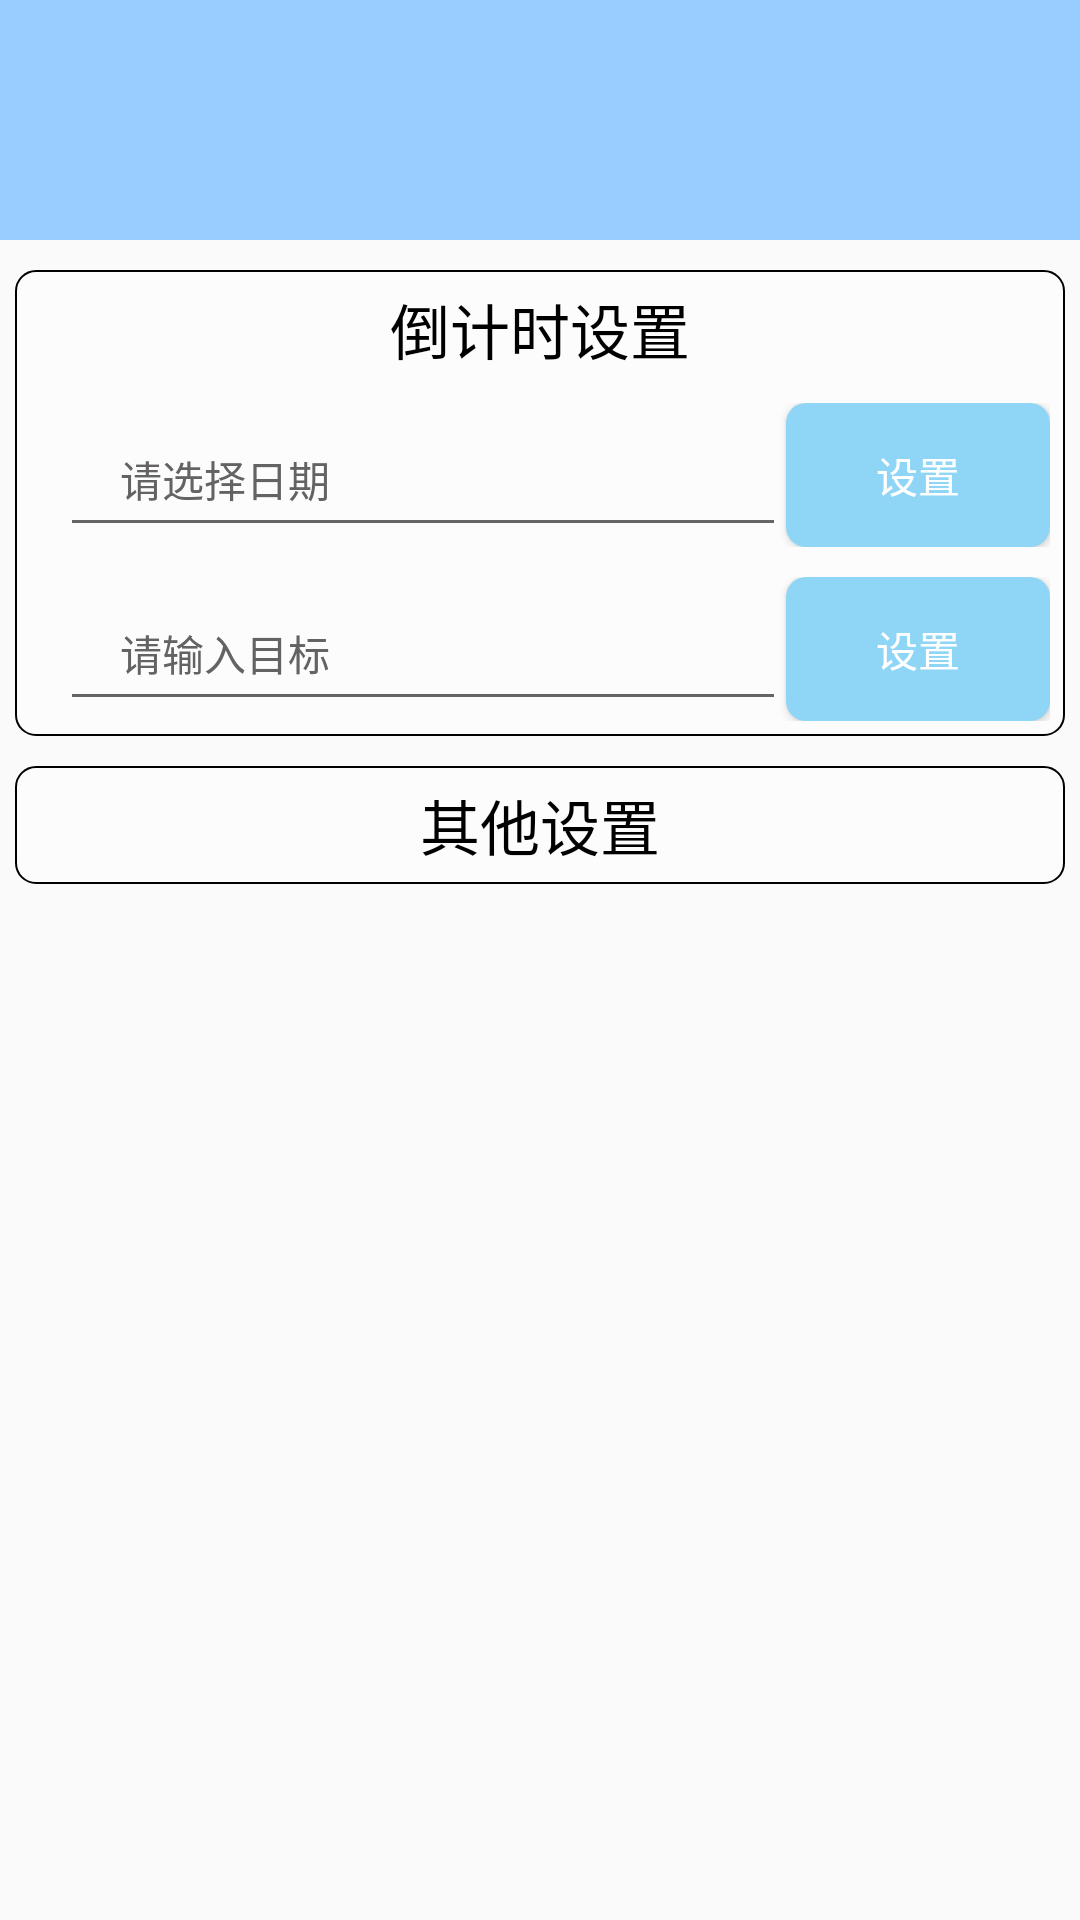

Reconstruct the res/layout file that produces this screen, plus the resources it refers to.
<!-- AndroidManifest.xml: application theme Theme.QuanxueApp -->
<!-- res/layout/fragment_mine.xml -->
<?xml version="1.0" encoding="utf-8"?>
<LinearLayout xmlns:android="http://schemas.android.com/apk/res/android"
    xmlns:tools="http://schemas.android.com/tools"
    android:layout_width="match_parent"
    android:layout_height="match_parent"
    android:orientation="vertical"
    tools:context=".Fragment.MyFragment">

    <LinearLayout
        android:id="@+id/ll_person"
        android:layout_width="match_parent"
        android:layout_height="0dp"
        android:layout_weight="1"
        android:background="@color/btn_blue"
        android:foreground="?selectableItemBackground"
        android:orientation="horizontal"
        tools:ignore="UnusedAttribute">

        <ImageView
            android:id="@+id/user_icon"
            android:layout_width="0dp"
            android:layout_height="match_parent"
            android:layout_weight="1"
            android:scaleType="centerCrop"
            android:src="@drawable/login_bg"
            tools:ignore="ContentDescription,NestedWeights" />

        <LinearLayout
            android:layout_width="0dp"
            android:layout_height="match_parent"
            android:layout_weight="3"
            android:gravity="center"
            android:orientation="vertical">

            <TextView
                android:id="@+id/txv_name"
                android:layout_width="match_parent"
                android:layout_height="wrap_content"
                android:gravity="center"
                android:textSize="26sp"
                android:textStyle="bold"
                android:textColor="@color/white"/>

            <TextView
                android:id="@+id/txv_msg"
                android:layout_width="match_parent"
                android:layout_height="wrap_content"
                android:gravity="center"
                android:textColor="@color/white"/>
        </LinearLayout>

    </LinearLayout>

    <LinearLayout
        android:layout_width="match_parent"
        android:layout_height="0dp"
        android:layout_weight="7"
        android:orientation="vertical">
        <LinearLayout
            android:layout_width="match_parent"
            android:layout_height="wrap_content"
            android:orientation="vertical"
            android:layout_marginTop="10dp"
            android:layout_marginLeft="5dp"
            android:layout_marginRight="5dp"
            android:background="@drawable/radiuborder">
            <TextView
                android:layout_width="match_parent"
                android:layout_height="wrap_content"
                android:text="@string/count_down"
                android:textSize="20sp"
                android:textColor="@color/black"
                android:gravity="center_horizontal"/>
            <LinearLayout
                android:layout_width="match_parent"
                android:layout_height="match_parent"
                android:layout_marginTop="10dp"
                android:orientation="horizontal">
                <EditText
                    android:id="@+id/time_setting"
                    android:layout_width="0dp"
                    android:layout_height="48dp"
                    android:layout_weight="4"
                    android:layout_gravity="center_horizontal"
                    android:gravity="center_vertical"
                    android:drawablePadding="10dp"
                    android:hint="@string/date_choose"
                    android:layout_marginLeft="10dp"
                    android:paddingLeft="20dp"
                    android:singleLine="true"
                    android:textColor="@color/black"
                    android:textColorHint="@color/light_black"
                    android:textSize="14sp"
                    android:inputType="none"
                    android:layout_marginStart="10dp" />
                <Button
                    android:id="@+id/btn_timeset"
                    android:layout_width="wrap_content"
                    android:layout_height="wrap_content"
                    android:text="@string/setting"
                    android:textColor="@color/white"
                    android:background="@drawable/btn_shape"/>
            </LinearLayout>
            <LinearLayout
                android:layout_width="match_parent"
                android:layout_height="match_parent"
                android:layout_marginTop="10dp"
                android:orientation="horizontal">
                <EditText
                    android:id="@+id/goal_setting"
                    android:layout_width="0dp"
                    android:layout_height="48dp"
                    android:layout_weight="4"
                    android:layout_gravity="center_horizontal"
                    android:gravity="center_vertical"
                    android:drawablePadding="10dp"
                    android:hint="@string/goal_input"
                    android:layout_marginLeft="10dp"
                    android:paddingLeft="20dp"
                    android:singleLine="true"
                    android:textColor="@color/black"
                    android:textColorHint="@color/light_black"
                    android:textSize="14sp"
                    android:inputType="text"
                    android:layout_marginStart="10dp" />
                <Button
                    android:id="@+id/btn_goalset"
                    android:layout_width="wrap_content"
                    android:layout_height="wrap_content"
                    android:text="@string/setting"
                    android:textColor="@color/white"
                    android:background="@drawable/btn_shape"/>
            </LinearLayout>
        </LinearLayout>
        <LinearLayout
            android:layout_width="match_parent"
            android:layout_height="wrap_content"
            android:orientation="vertical"
            android:layout_marginTop="10dp"
            android:layout_marginLeft="5dp"
            android:layout_marginRight="5dp"
            android:background="@drawable/radiuborder">
            <TextView
                android:layout_width="match_parent"
                android:layout_height="wrap_content"
                android:text="@string/other_stting"
                android:textSize="20sp"
                android:textColor="@color/black"
                android:gravity="center_horizontal"/>
            <androidx.recyclerview.widget.RecyclerView
                android:id="@+id/recycle_menu"
                android:layout_width="match_parent"
                android:layout_height="wrap_content" />
        </LinearLayout>
    </LinearLayout>
</LinearLayout>
<!-- resources referenced by this layout -->
<resources>
  <color name="black">#FF000000</color>
  <color name="btn_blue">#99CCFF</color>
  <color name="light_black">#646262</color>
  <color name="white">#FFFFFFFF</color>
  <!-- drawable btn_shape (drawable) -->
  <?xml version="1.0" encoding="utf-8"?>
  <shape xmlns:android="http://schemas.android.com/apk/res/android">
  
      
      <solid android:color="@color/lightblue" />
  
      
  
  
  
  
      <corners
          android:bottomLeftRadius="20px"
          android:bottomRightRadius="20px"
          android:topLeftRadius="20px"
          android:topRightRadius="20px" />
      
      <padding
          android:bottom="5dp"
          android:left="5dp"
          android:right="5dp"
          android:top="5dp" />
  
  </shape>
  <!-- drawable radiuborder (drawable) -->
  <?xml version="1.0" encoding="utf-8"?>
  <shape xmlns:android="http://schemas.android.com/apk/res/android">
  
      
      <solid android:color="@color/lightgray" />
  
      
      <stroke
          android:width="2px"
          android:color="@color/black" />
      
      <corners
          android:bottomLeftRadius="20px"
          android:bottomRightRadius="20px"
          android:topLeftRadius="20px"
          android:topRightRadius="20px" />
      
      <padding
          android:bottom="5dp"
          android:left="5dp"
          android:right="5dp"
          android:top="5dp" />
  
  </shape>
  <string name="count_down">倒计时设置</string>
  <string name="date_choose">请选择日期</string>
  <string name="goal_input">请输入目标</string>
  <string name="other_stting">其他设置</string>
  <string name="setting">设置</string>
  <style name="Theme.QuanxueApp" parent="Theme.MaterialComponents.DayNight.NoActionBar.Bridge">
          
          <item name="colorPrimary">@color/purple_500</item>
          <item name="colorPrimaryVariant">@color/purple_700</item>
          <item name="colorOnPrimary">@color/white</item>
          
          <item name="colorSecondary">@color/teal_200</item>
          <item name="colorSecondaryVariant">@color/teal_700</item>
          <item name="colorOnSecondary">@color/black</item>
          
          <item name="android:statusBarColor" tools:targetApi="l">?attr/colorPrimaryVariant</item>
          
      </style>
  <color name="lightblue">#8FD6F6</color>
  <color name="lightgray">#FCFCFC</color>
  <color name="purple_500">#FF6200EE</color>
  <color name="purple_700">#FF3700B3</color>
  <color name="teal_200">#FF03DAC5</color>
  <color name="teal_700">#FF018786</color>
</resources>
